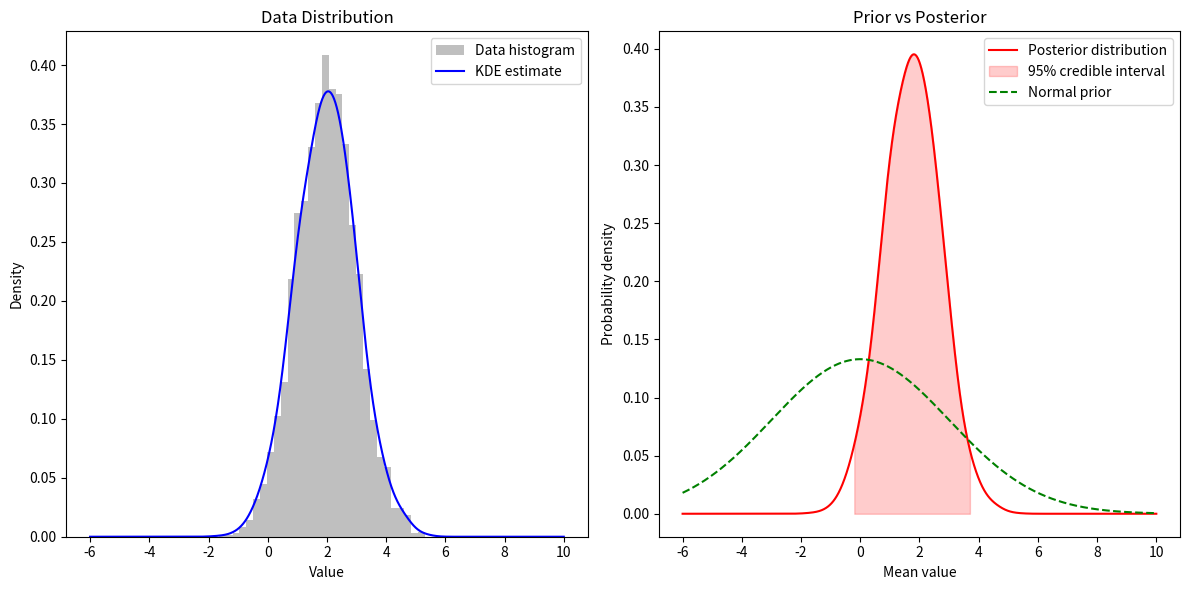

The script that saved this image:
import numpy as np
import matplotlib.pyplot as plt
from scipy.stats import gaussian_kde

# Observed data (simulated)
true_mean = 2
observations = np.random.normal(loc=true_mean, scale=1, size=3000)  # Data generated from a normal distribution
num_obs = len(observations)  # Number of observations

# Density estimation with KDE
kde = gaussian_kde(observations, bw_method=0.3)
mu_grid = np.linspace(-6, 10, num_obs)  # Grid of mu values for evaluation
kde_density = kde(mu_grid)

# Normal prior (mean = 0, variance = 3)
prior_mean = 0  # Mean of the prior
prior_std = 3  # Standard deviation of the prior
prior_density = (1 / (np.sqrt(2 * np.pi * prior_std**2))) * np.exp(-0.5 * ((mu_grid - prior_mean) ** 2) / prior_std**2)

# Posterior distribution (product of KDE and prior)
posterior_density = kde_density * prior_density

# Normalize posterior to make it a valid probability distribution
posterior_area = np.trapz(posterior_density, mu_grid)  # Area under the curve (trapezoidal method)
posterior_density /= posterior_area  # Normalize to ensure total area = 1

# Compute 95% credible interval (percentiles)
cumulative_posterior = np.cumsum(posterior_density) * (mu_grid[1] - mu_grid[0])  # Numerical integration for the cumulative
lower_credible = mu_grid[np.searchsorted(cumulative_posterior, 0.025)]  # 2.5% quantile
upper_credible = mu_grid[np.searchsorted(cumulative_posterior, 0.975)]  # 97.5% quantile

# Compute posterior mean (expected value under the posterior)
posterior_mean = np.sum(mu_grid * posterior_density) * (mu_grid[1] - mu_grid[0])

# Create a figure with two panels
fig, axes = plt.subplots(1, 2, figsize=(12, 6))

# Plot the data distribution (histogram and KDE)
axes[0].hist(observations, bins=30, density=True, alpha=0.5, color="gray", label="Data histogram")
axes[0].plot(mu_grid, kde_density, label="KDE estimate", color="blue")
axes[0].set_xlabel("Value")
axes[0].set_ylabel("Density")
axes[0].set_title("Data Distribution")
axes[0].legend()

# Plot the posterior distribution
axes[1].plot(mu_grid, posterior_density, label="Posterior distribution", color="red")
axes[1].fill_between(mu_grid, 0, posterior_density, where=(mu_grid >= lower_credible) & (mu_grid <= upper_credible), 
                     color="red", alpha=0.2, label="95% credible interval")

# Overlay the prior distribution
axes[1].plot(mu_grid, prior_density, label="Normal prior", color="green", linestyle="--")

axes[1].set_xlabel("Mean value")
axes[1].set_ylabel("Probability density")
axes[1].set_title("Prior vs Posterior")
axes[1].legend()

# Display the figure
plt.tight_layout()
plt.show()

# Print the credible interval
print(f"95% credible interval: ({round(lower_credible, 3)}, {round(upper_credible, 3)})")

# Find the maximum of the posterior distribution (MAP)
map_index = np.argmax(posterior_density)
map_estimate = mu_grid[map_index]

# Print the results
print('MAP estimator:', round(map_estimate, 3))
print('Posterior mean:', round(posterior_mean, 3))
print('True mean:', true_mean)
print("Hypothesized mean before observing data (prior mean):", prior_mean)